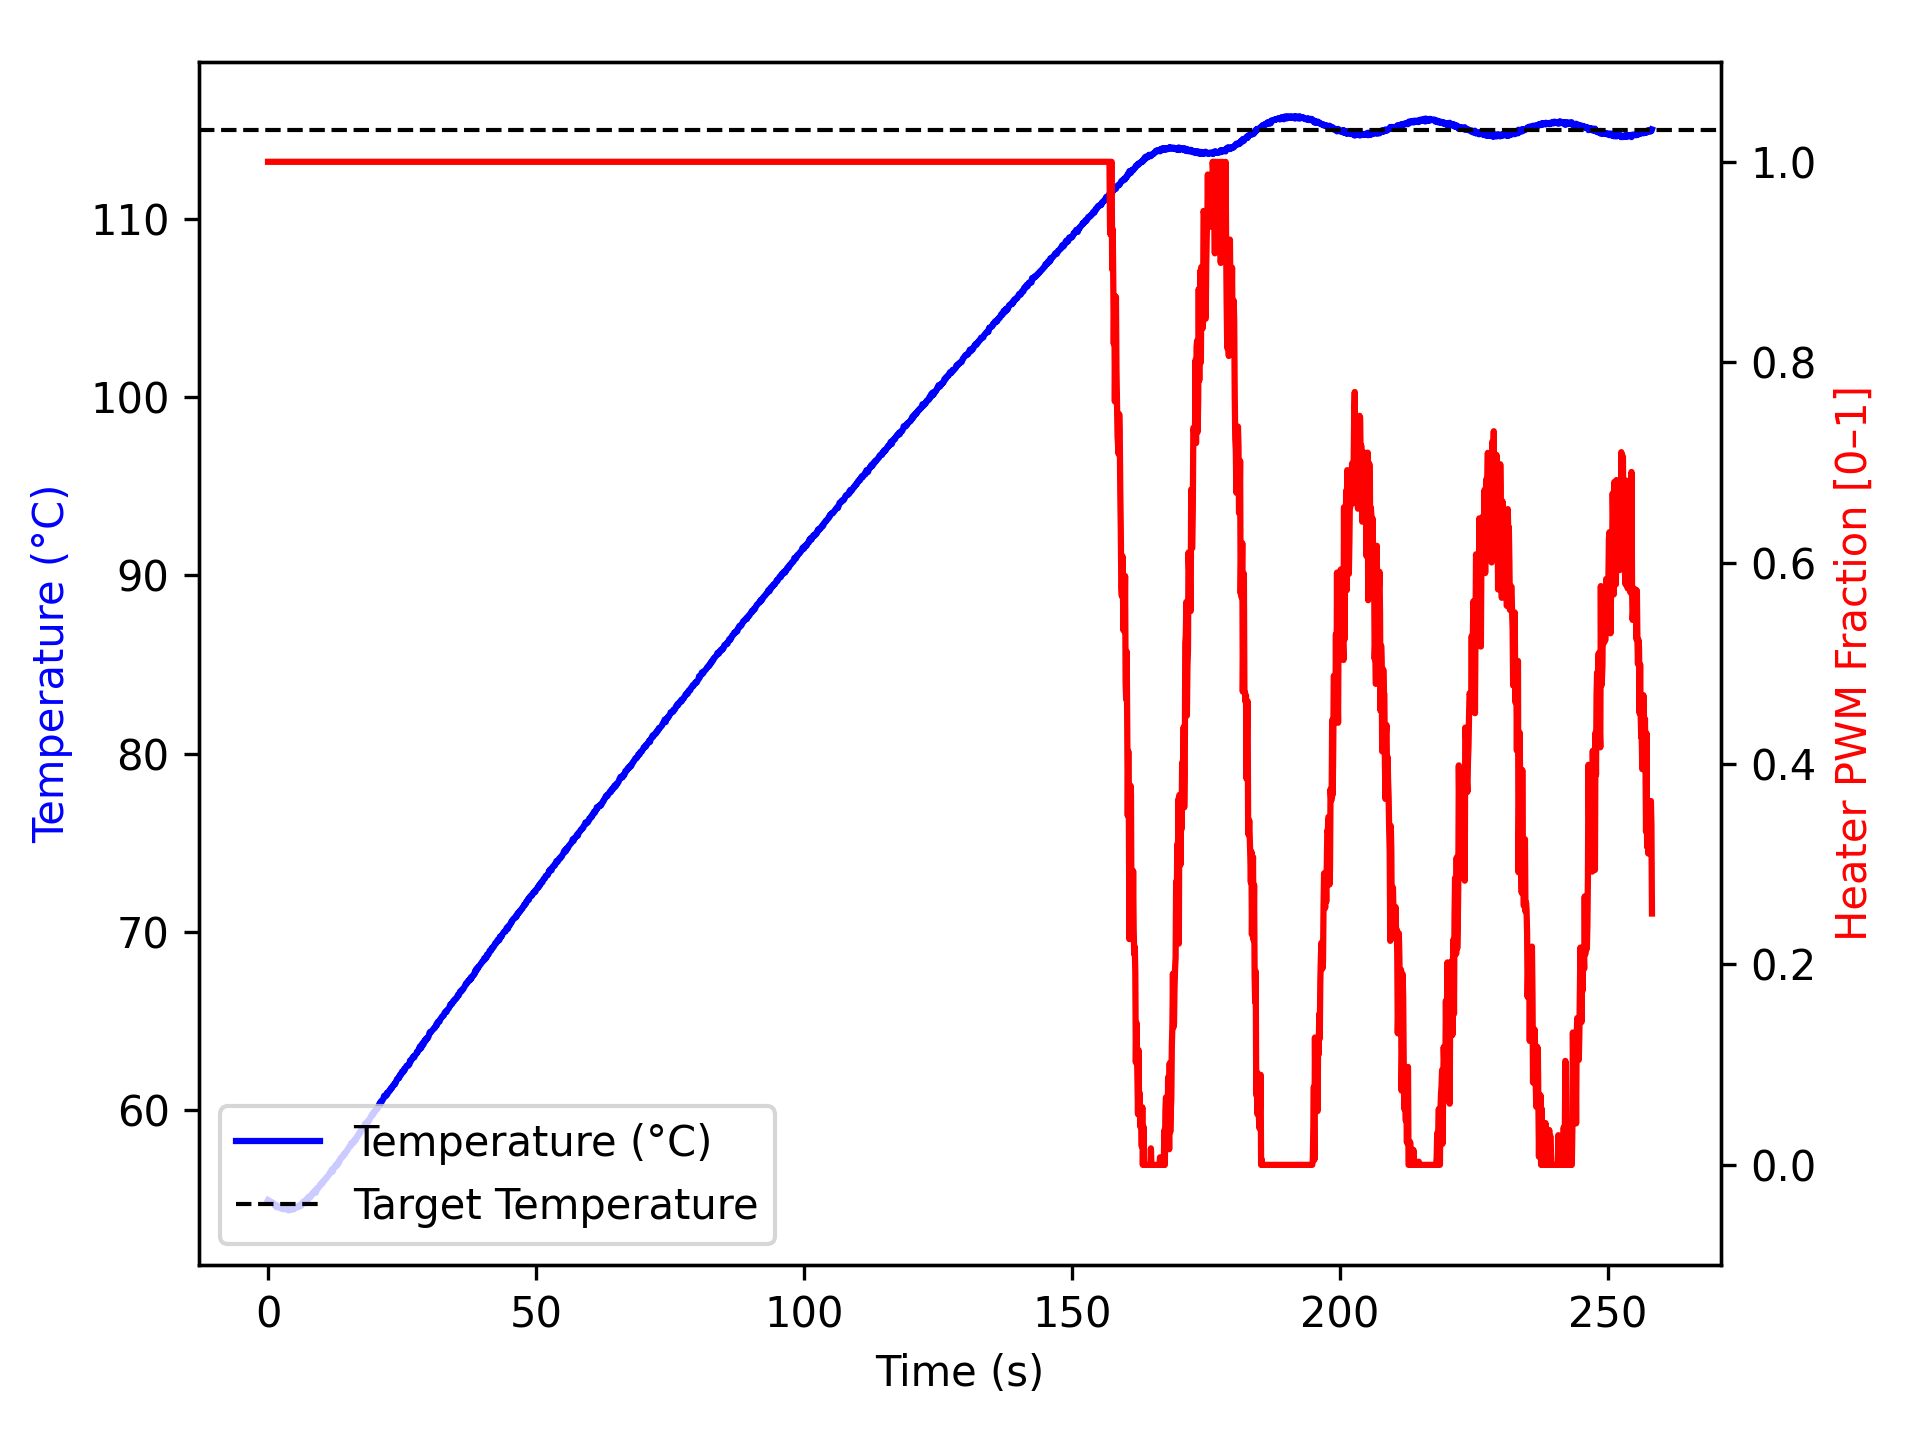

The file beside this chart, header and first rows:
time_ms, temperature, heater
2, 54.97, 1.0
1104, 54.77, 1.0
1206, 54.72, 1.0
1307, 54.65, 1.0
1408, 54.68, 1.0
1510, 54.7, 1.0
1610, 54.56, 1.0
1710, 54.59, 1.0
1810, 54.57, 1.0
1910, 54.63, 1.0
2010, 54.62, 1.0
2110, 54.59, 1.0
2210, 54.55, 1.0
2310, 54.5, 1.0
2410, 54.52, 1.0
2510, 54.52, 1.0
2610, 54.49, 1.0
2710, 54.5, 1.0
2810, 54.56, 1.0
2911, 54.45, 1.0
3011, 54.45, 1.0
3111, 54.45, 1.0
3212, 54.48, 1.0
3312, 54.52, 1.0
3412, 54.49, 1.0
3513, 54.49, 1.0
3613, 54.49, 1.0
3713, 54.49, 1.0
3813, 54.38, 1.0
3913, 54.45, 1.0
4013, 54.48, 1.0
4113, 54.45, 1.0
4213, 54.49, 1.0
4313, 54.45, 1.0
4413, 54.55, 1.0
4513, 54.43, 1.0
4613, 54.56, 1.0
4714, 54.48, 1.0
4814, 54.45, 1.0
4914, 54.5, 1.0
5015, 54.49, 1.0
5116, 54.52, 1.0
5218, 54.54, 1.0
5319, 54.59, 1.0
5419, 54.59, 1.0
5521, 54.59, 1.0
5621, 54.59, 1.0
5722, 54.57, 1.0
5823, 54.67, 1.0
5923, 54.7, 1.0
6023, 54.66, 1.0
6123, 54.7, 1.0
6223, 54.65, 1.0
6323, 54.74, 1.0
6423, 54.8, 1.0
6523, 54.86, 1.0
6624, 54.88, 1.0
6724, 54.84, 1.0
6824, 54.84, 1.0
6925, 54.9, 1.0
... 2,503 more rows
